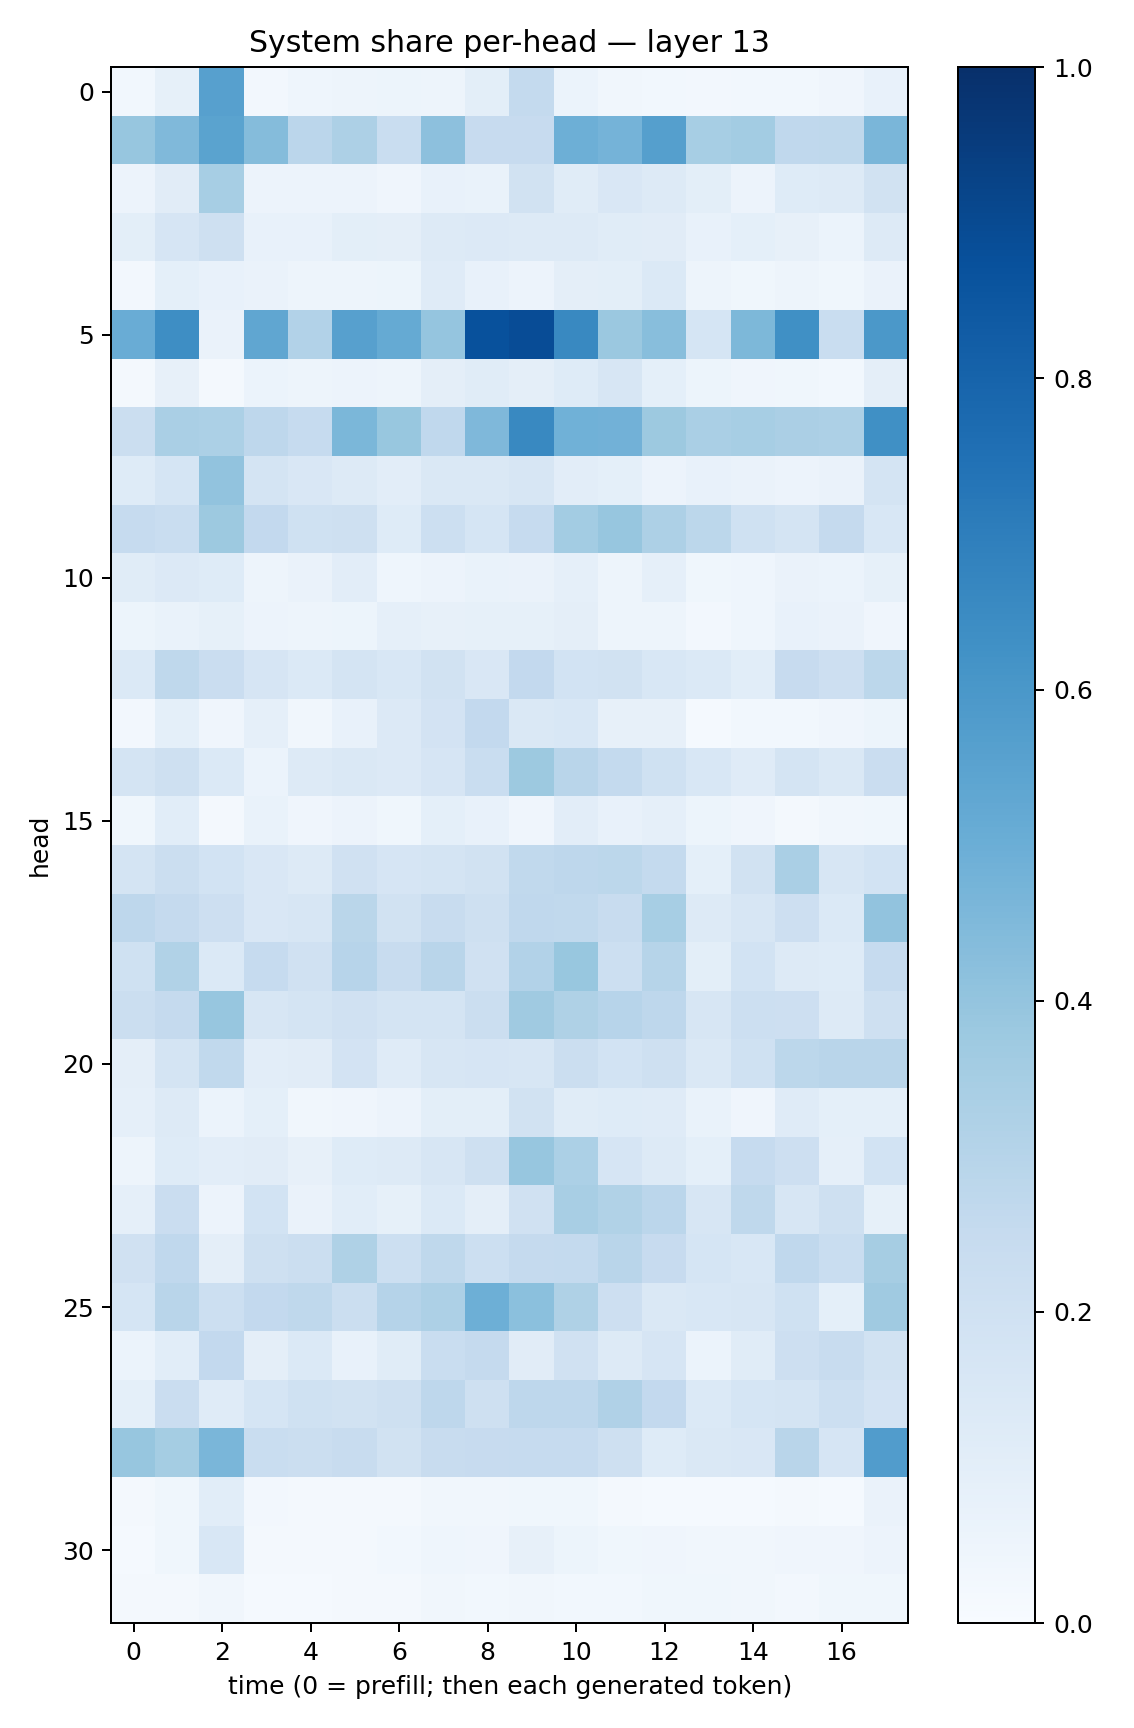

The table this chart was drawn from, first rows:
0.028220512, 0.08234967, 0.5613259, 0.025811149, 0.045821004, 0.0502585, 0.053900175, 0.046911288, 0.09817939, 0.2569149, 0.06142037, 0.031908542, 0.030549597, 0.024115145, 0.031023737, 0.028897364, 0.039504923, 0.07246287
0.3934, 0.4473, 0.5495, 0.4367, 0.2847, 0.3259, 0.2313, 0.4175, 0.2448, 0.2449, 0.4946, 0.474, 0.5628, 0.3467, 0.3582, 0.269, 0.2719, 0.4632
0.05569, 0.1106, 0.3466, 0.05673, 0.05503, 0.05617, 0.04106, 0.07408, 0.06961, 0.1949, 0.1136, 0.1489, 0.1283, 0.0999, 0.05492, 0.1242, 0.1317, 0.1941
0.1009, 0.1647, 0.21, 0.07665, 0.07647, 0.09981, 0.09462, 0.1315, 0.1362, 0.1323, 0.1323, 0.1145, 0.1104, 0.07479, 0.09218, 0.08058, 0.06201, 0.1273
0.02425, 0.09119, 0.0732, 0.06592, 0.04722, 0.04935, 0.05318, 0.1209, 0.076, 0.05557, 0.09596, 0.09866, 0.1384, 0.05007, 0.0367, 0.05026, 0.03772, 0.06505
0.5043, 0.6406, 0.06612, 0.5322, 0.3087, 0.562, 0.5173, 0.3967, 0.8724, 0.8893, 0.6565, 0.3821, 0.4283, 0.1682, 0.4554, 0.6301, 0.2338, 0.5966
0.01887, 0.08082, 0.02225, 0.06236, 0.05004, 0.05579, 0.04968, 0.09465, 0.1146, 0.09744, 0.1233, 0.157, 0.09118, 0.05404, 0.0417, 0.03699, 0.02825, 0.09592
0.2233, 0.3389, 0.3303, 0.2742, 0.2462, 0.4589, 0.3869, 0.2684, 0.4526, 0.6585, 0.488, 0.4819, 0.3776, 0.3369, 0.3459, 0.3325, 0.325, 0.6325
0.1244, 0.1713, 0.4027, 0.1727, 0.1508, 0.1296, 0.105, 0.1434, 0.1441, 0.1574, 0.1039, 0.09291, 0.05603, 0.07035, 0.06573, 0.05674, 0.0645, 0.1719
0.249, 0.2332, 0.3775, 0.2608, 0.1994, 0.2061, 0.1241, 0.2173, 0.1701, 0.25, 0.3579, 0.3908, 0.3247, 0.2785, 0.2009, 0.1727, 0.2521, 0.1545
0.1155, 0.1353, 0.1243, 0.04765, 0.06309, 0.105, 0.04543, 0.05569, 0.06832, 0.0629, 0.08887, 0.04891, 0.08671, 0.03828, 0.0449, 0.06442, 0.0606, 0.08343
0.05271, 0.06909, 0.08483, 0.05644, 0.0484, 0.05414, 0.08791, 0.07861, 0.08471, 0.0855, 0.09435, 0.05036, 0.04988, 0.02588, 0.044, 0.07734, 0.06412, 0.03988
0.137, 0.2713, 0.2286, 0.1649, 0.1403, 0.1747, 0.1562, 0.1926, 0.1485, 0.2598, 0.1844, 0.194, 0.1536, 0.1373, 0.1061, 0.2452, 0.2116, 0.281
0.02718, 0.0916, 0.0395, 0.08645, 0.03429, 0.07077, 0.1348, 0.1815, 0.2586, 0.1456, 0.1532, 0.07999, 0.08107, 0.01384, 0.03053, 0.03119, 0.04027, 0.05113
0.1744, 0.2093, 0.1386, 0.06144, 0.1313, 0.1471, 0.1355, 0.1665, 0.2315, 0.375, 0.2904, 0.2542, 0.2, 0.155, 0.1198, 0.1737, 0.1475, 0.2272
0.03604, 0.1067, 0.02015, 0.06773, 0.04167, 0.05551, 0.03854, 0.09006, 0.0726, 0.04044, 0.1027, 0.07718, 0.08758, 0.05182, 0.04028, 0.01932, 0.0347, 0.038
0.1785, 0.2198, 0.1839, 0.1512, 0.1269, 0.1966, 0.1661, 0.1788, 0.1951, 0.2626, 0.2758, 0.2794, 0.2547, 0.09023, 0.195, 0.3387, 0.1608, 0.1855
0.2752, 0.2538, 0.2111, 0.1518, 0.1628, 0.2852, 0.1946, 0.2363, 0.2078, 0.2692, 0.2619, 0.2395, 0.3446, 0.1277, 0.1574, 0.2138, 0.1377, 0.4028
0.1995, 0.3146, 0.1398, 0.2468, 0.1969, 0.2942, 0.2387, 0.2904, 0.1954, 0.3109, 0.3902, 0.2167, 0.2972, 0.09806, 0.1875, 0.1293, 0.1247, 0.2469
0.2193, 0.2528, 0.3928, 0.1587, 0.1737, 0.1965, 0.1738, 0.1752, 0.2241, 0.3697, 0.3226, 0.2947, 0.2755, 0.1594, 0.2186, 0.2144, 0.1319, 0.2079
0.09754, 0.1781, 0.2636, 0.1051, 0.112, 0.1807, 0.1211, 0.1563, 0.1667, 0.1578, 0.2265, 0.1839, 0.2042, 0.1472, 0.2013, 0.2788, 0.2911, 0.291
0.08838, 0.1307, 0.05908, 0.09253, 0.03392, 0.0415, 0.05669, 0.1002, 0.09805, 0.1918, 0.115, 0.1221, 0.1199, 0.0671, 0.04255, 0.1207, 0.09048, 0.09304
0.04699, 0.1232, 0.1017, 0.1094, 0.08153, 0.1222, 0.1319, 0.164, 0.2071, 0.3917, 0.3291, 0.1665, 0.1284, 0.09369, 0.2473, 0.2127, 0.08955, 0.184
0.08814, 0.2283, 0.05667, 0.1865, 0.06453, 0.1065, 0.08392, 0.1399, 0.09558, 0.1954, 0.3433, 0.3151, 0.2842, 0.1563, 0.2716, 0.1587, 0.2037, 0.0843
0.197, 0.2681, 0.09437, 0.2106, 0.2216, 0.3205, 0.2161, 0.2722, 0.2172, 0.2532, 0.2564, 0.2906, 0.245, 0.1712, 0.1532, 0.2658, 0.2311, 0.35
0.1708, 0.2893, 0.2167, 0.2599, 0.2721, 0.2235, 0.3009, 0.3264, 0.4954, 0.4182, 0.3222, 0.2128, 0.1461, 0.1527, 0.1598, 0.2004, 0.09243, 0.3704
0.05942, 0.1062, 0.2615, 0.0967, 0.1382, 0.07695, 0.1155, 0.2318, 0.2537, 0.1099, 0.1976, 0.1327, 0.1664, 0.06225, 0.1153, 0.2129, 0.2379, 0.1922
0.09113, 0.2294, 0.1173, 0.1694, 0.1999, 0.1942, 0.2059, 0.2771, 0.204, 0.2764, 0.2756, 0.3175, 0.2593, 0.138, 0.1709, 0.1752, 0.2179, 0.1815
0.391, 0.3548, 0.4645, 0.2336, 0.2252, 0.2401, 0.1946, 0.2344, 0.2426, 0.2486, 0.2463, 0.2084, 0.1224, 0.143, 0.1521, 0.2919, 0.1658, 0.5765
0.02204, 0.03766, 0.1081, 0.02706, 0.02102, 0.02162, 0.01594, 0.03274, 0.03393, 0.0358, 0.03818, 0.02051, 0.01291, 0.01551, 0.01339, 0.01841, 0.0147, 0.0656
0.0128, 0.03598, 0.1532, 0.01834, 0.01934, 0.02145, 0.0297, 0.04383, 0.04001, 0.07962, 0.05107, 0.0374, 0.03938, 0.03253, 0.0338, 0.04239, 0.04267, 0.05755
0.01642, 0.01777, 0.03228, 0.01428, 0.01253, 0.02006, 0.01862, 0.03299, 0.02864, 0.03194, 0.03083, 0.0299, 0.03616, 0.03733, 0.03219, 0.02586, 0.03817, 0.03582
